Run: headless pygame with SDL's dummy video driver; simulated clock (each Clock.tick advances the game by its frame time, no real sleeping); random seed 0; keys injected as events and as key.get_pressed() state; no mouse input.
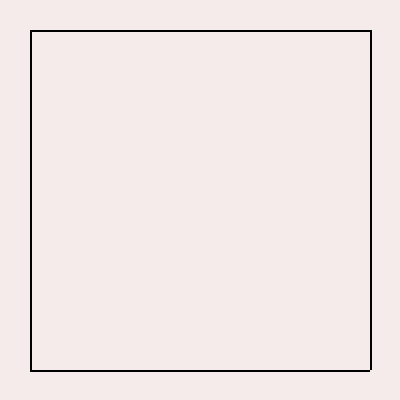
Frame 1 of 4 · flips 1–60 · no input
Frame 2 of 4 · flips 61–180 · tapped SPACE, RETURN · held RIGHT (→), D · screen unchanged from frame 1, image omitted
Frame 3 of 4 · flips 181–300 · held DOWN (↓), S · screen unchanged from frame 2, image omitted
Frame 4 of 4 · flips 301–420 · held LEFT (←), A, UP (↑), W · screen unchanged from frame 3, image omitted

The pygame program that drew these frames:

import pygame

class Point:
    """
        Point Object storing the properties and attributes
        of a pixel within the pixelArray.
    """
    def __init__(self, x, y):
        self.x = x
        self.y = y
        self.passer = []

    def add_passer(self, passer):
        self.passer.append(passer)

class PlayerPath:
    pass

class Player:
    pass

class Quark:
    pass

class Map:
    def __init__(self):
        pass

    def render(self):
        # Instantiating the initial properties for the application
        pygame.init()
        # Setting the height and width
        self.gameDisplay = pygame.display.set_mode((400, 400))
        self.gameDisplay.fill((245,235,235))
        # Setting the caption
        pygame.display.set_caption('QIX')

        # pygame.draw.rect(self.gameDisplay, (0,10,10), (20, 20, 280, 280))
        # Initializing the pixel property
        self.pixel = pygame.PixelArray(self.gameDisplay)
        self.draw_borders()
        
    def draw_borders(self, thick=2, margin=30, color=(0, 0, 0)):
        x1, x2 = margin, 400 - margin
        y1, y2 = 30, 30 + thick

        self.pixel[x1:x2, y1:y2] = (0, 0, 0)
        self.pixel[y1:y2, x1:x2] = (0, 0, 0)

        self.pixel[x1:x2, x2:x2+thick] = (0, 0, 0)
        self.pixel[x2:x2+thick, x1:x2] = (0, 0, 0)


map = Map()
map.render()
while True:
    for event in pygame.event.get():
        if event.type == pygame.QUIT:
            pygame.quit()
            quit()
            
        if event.type == pygame.KEYDOWN:
            if event.key == pygame.K_SPACE: print("l")
            if event.key == pygame.K_r: print("s")                
            if event.key == pygame.K_x:  print("ss")

    pygame.display.update()
